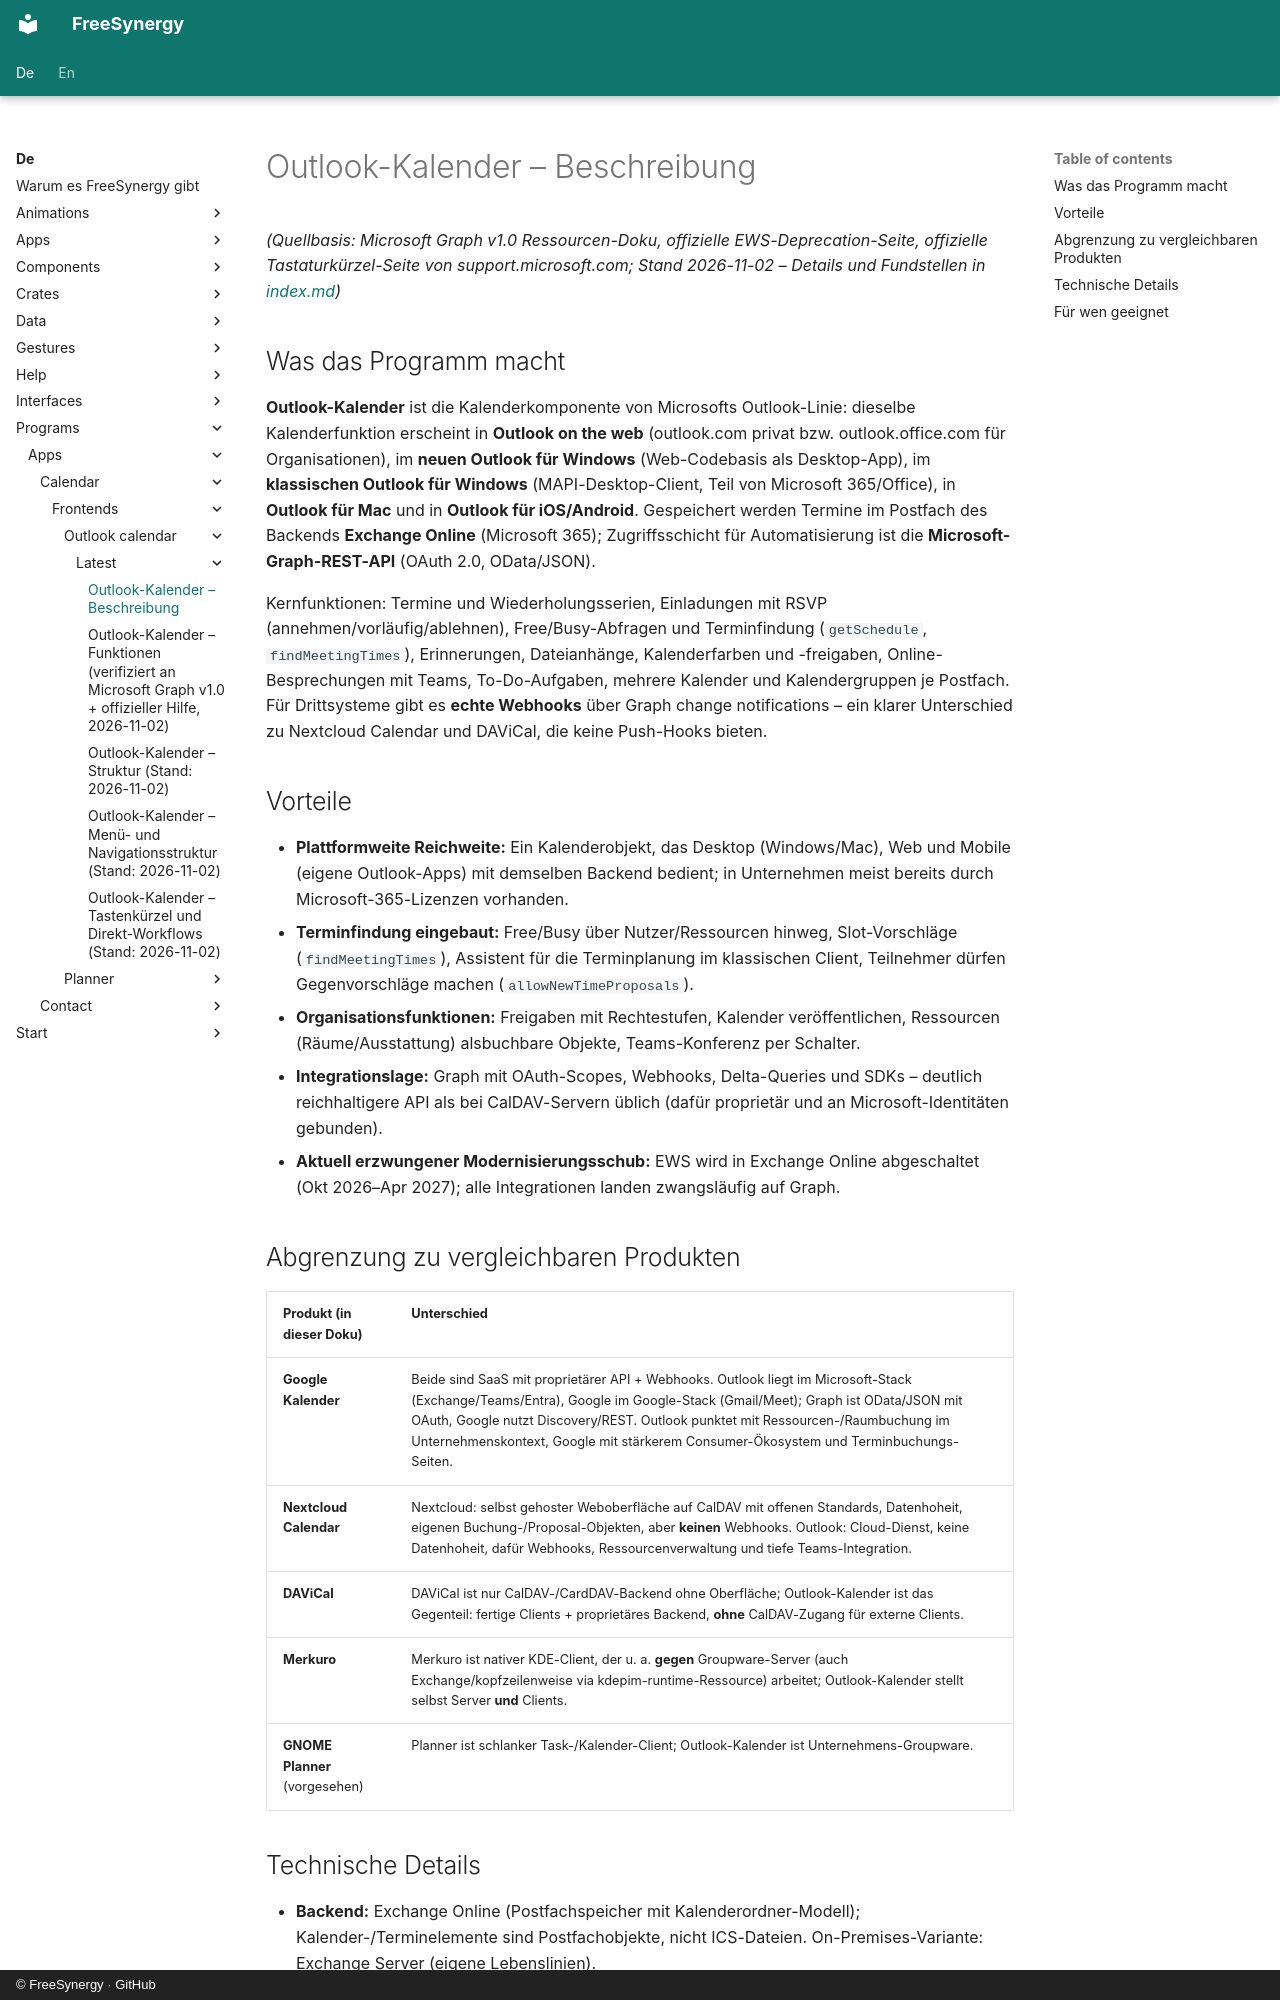

repository: FreeSynergy/fs-documentation · page: de/programs/apps/calendar/frontends/outlook-calendar/latest/description/index.html · generator: mkdocs · copyright: © FreeSynergy · GitHub

# Outlook-Kalender – Beschreibung

*(Quellbasis: Microsoft Graph v1.0 Ressourcen-Doku, offizielle EWS-Deprecation-Seite, offizielle Tastaturkürzel-Seite von support.microsoft.com; Stand 2026-11-02 – Details und Fundstellen in [index.md](../index.md#quellen))*

## Was das Programm macht

**Outlook-Kalender** ist die Kalenderkomponente von Microsofts Outlook-Linie: dieselbe Kalenderfunktion erscheint in **Outlook on the web** (outlook.com privat bzw. outlook.office.com für Organisationen), im **neuen Outlook für Windows** (Web-Codebasis als Desktop-App), im **klassischen Outlook für Windows** (MAPI-Desktop-Client, Teil von Microsoft 365/Office), in **Outlook für Mac** und in **Outlook für iOS/Android**. Gespeichert werden Termine im Postfach des Backends **Exchange Online** (Microsoft 365); Zugriffsschicht für Automatisierung ist die **Microsoft-Graph-REST-API** (OAuth 2.0, OData/JSON).

Kernfunktionen: Termine und Wiederholungsserien, Einladungen mit RSVP (annehmen/vorläufig/ablehnen), Free/Busy-Abfragen und Terminfindung (`getSchedule`, `findMeetingTimes`), Erinnerungen, Dateianhänge, Kalenderfarben und -freigaben, Online-Besprechungen mit Teams, To-Do-Aufgaben, mehrere Kalender und Kalendergruppen je Postfach. Für Drittsysteme gibt es **echte Webhooks** über Graph change notifications – ein klarer Unterschied zu Nextcloud Calendar und DAViCal, die keine Push-Hooks bieten.

## Vorteile

- **Plattformweite Reichweite:** Ein Kalenderobjekt, das Desktop (Windows/Mac), Web und Mobile (eigene Outlook-Apps) mit demselben Backend bedient; in Unternehmen meist bereits durch Microsoft-365-Lizenzen vorhanden.
- **Terminfindung eingebaut:** Free/Busy über Nutzer/Ressourcen hinweg, Slot-Vorschläge (`findMeetingTimes`), Assistent für die Terminplanung im klassischen Client, Teilnehmer dürfen Gegenvorschläge machen (`allowNewTimeProposals`).
- **Organisationsfunktionen:** Freigaben mit Rechtestufen, Kalender veröffentlichen, Ressourcen (Räume/Ausstattung) alsbuchbare Objekte, Teams-Konferenz per Schalter.
- **Integrationslage:** Graph mit OAuth-Scopes, Webhooks, Delta-Queries und SDKs – deutlich reichhaltigere API als bei CalDAV-Servern üblich (dafür proprietär und an Microsoft-Identitäten gebunden).
- **Aktuell erzwungener Modernisierungsschub:** EWS wird in Exchange Online abgeschaltet (Okt 2026–Apr 2027); alle Integrationen landen zwangsläufig auf Graph.

## Abgrenzung zu vergleichbaren Produkten

| Produkt (in dieser Doku) | Unterschied |
|--------------------------|-------------|
| **Google Kalender** | Beide sind SaaS mit proprietärer API + Webhooks. Outlook liegt im Microsoft-Stack (Exchange/Teams/Entra), Google im Google-Stack (Gmail/Meet); Graph ist OData/JSON mit OAuth, Google nutzt Discovery/REST. Outlook punktet mit Ressourcen-/Raumbuchung im Unternehmenskontext, Google mit stärkerem Consumer-Ökosystem und Terminbuchungs-Seiten. |
| **Nextcloud Calendar** | Nextcloud: selbst gehoster Weboberfläche auf CalDAV mit offenen Standards, Datenhoheit, eigenen Buchung-/Proposal-Objekten, aber **keinen** Webhooks. Outlook: Cloud-Dienst, keine Datenhoheit, dafür Webhooks, Ressourcenverwaltung und tiefe Teams-Integration. |
| **DAViCal** | DAViCal ist nur CalDAV-/CardDAV-Backend ohne Oberfläche; Outlook-Kalender ist das Gegenteil: fertige Clients + proprietäres Backend, **ohne** CalDAV-Zugang für externe Clients. |
| **Merkuro** | Merkuro ist nativer KDE-Client, der u. a. **gegen** Groupware-Server (auch Exchange/kopfzeilenweise via kdepim-runtime-Ressource) arbeitet; Outlook-Kalender stellt selbst Server **und** Clients. |
| **GNOME Planner** (vorgesehen) | Planner ist schlanker Task-/Kalender-Client; Outlook-Kalender ist Unternehmens-Groupware. |
